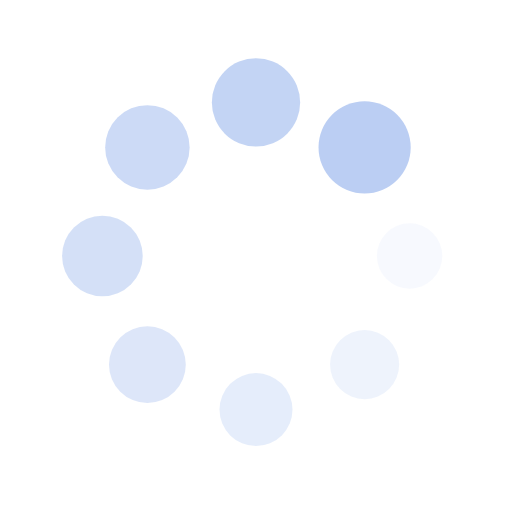
t = 0.00 s
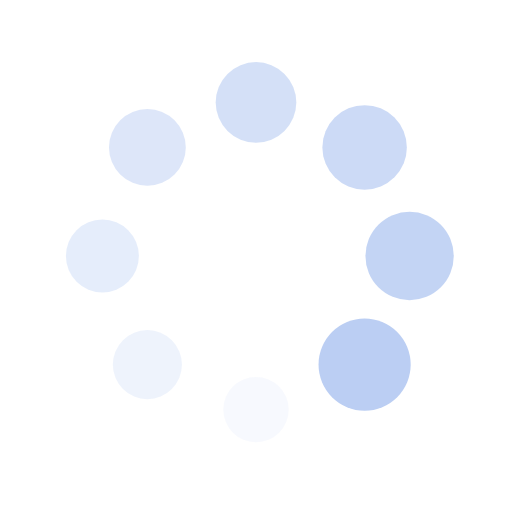
t = 0.25 s
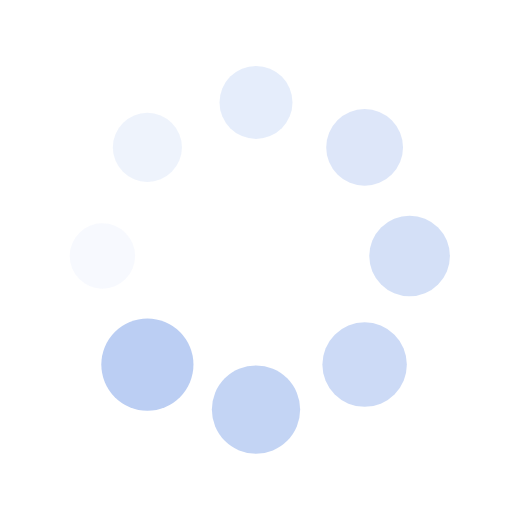
t = 0.50 s
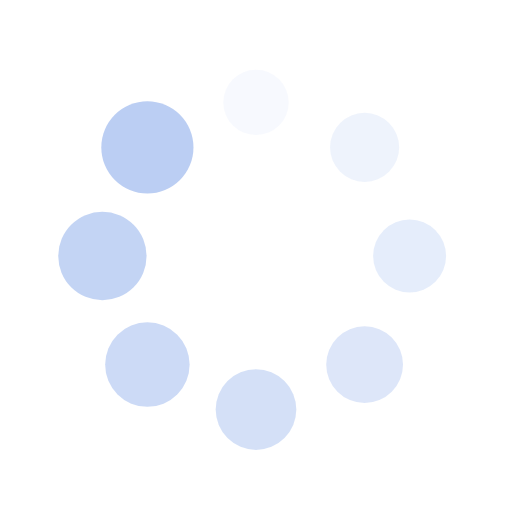
t = 0.75 s

The animated SVG that drew these frames (rendered in a browser with its animation timeline set to each time). Animation: 16 SMIL elements (animate=8,animateTransform=8); one cycle of 1.00 s, repeats indefinitely.

<svg xmlns="http://www.w3.org/2000/svg" viewBox="0 0 100 100" preserveAspectRatio="xMidYMid" width="200" height="200" style="shape-rendering: auto; display: block; background: transparent;" xmlns:xlink="http://www.w3.org/1999/xlink"><g><g transform="translate(80,50)">
<g transform="rotate(0)">
<circle fill-opacity="1" fill="#bbcef3" r="6" cy="0" cx="0">
  <animateTransform repeatCount="indefinite" dur="1s" keyTimes="0;1" values="1.5 1.5;1 1" begin="-0.875s" type="scale" attributeName="transform"></animateTransform>
  <animate begin="-0.875s" values="1;0" repeatCount="indefinite" dur="1s" keyTimes="0;1" attributeName="fill-opacity"></animate>
</circle>
</g>
</g><g transform="translate(71.21320343559643,71.21320343559643)">
<g transform="rotate(45)">
<circle fill-opacity="0.875" fill="#bbcef3" r="6" cy="0" cx="0">
  <animateTransform repeatCount="indefinite" dur="1s" keyTimes="0;1" values="1.5 1.5;1 1" begin="-0.75s" type="scale" attributeName="transform"></animateTransform>
  <animate begin="-0.75s" values="1;0" repeatCount="indefinite" dur="1s" keyTimes="0;1" attributeName="fill-opacity"></animate>
</circle>
</g>
</g><g transform="translate(50,80)">
<g transform="rotate(90)">
<circle fill-opacity="0.75" fill="#bbcef3" r="6" cy="0" cx="0">
  <animateTransform repeatCount="indefinite" dur="1s" keyTimes="0;1" values="1.5 1.5;1 1" begin="-0.625s" type="scale" attributeName="transform"></animateTransform>
  <animate begin="-0.625s" values="1;0" repeatCount="indefinite" dur="1s" keyTimes="0;1" attributeName="fill-opacity"></animate>
</circle>
</g>
</g><g transform="translate(28.786796564403577,71.21320343559643)">
<g transform="rotate(135)">
<circle fill-opacity="0.625" fill="#bbcef3" r="6" cy="0" cx="0">
  <animateTransform repeatCount="indefinite" dur="1s" keyTimes="0;1" values="1.5 1.5;1 1" begin="-0.5s" type="scale" attributeName="transform"></animateTransform>
  <animate begin="-0.5s" values="1;0" repeatCount="indefinite" dur="1s" keyTimes="0;1" attributeName="fill-opacity"></animate>
</circle>
</g>
</g><g transform="translate(20,50.00000000000001)">
<g transform="rotate(180)">
<circle fill-opacity="0.5" fill="#bbcef3" r="6" cy="0" cx="0">
  <animateTransform repeatCount="indefinite" dur="1s" keyTimes="0;1" values="1.5 1.5;1 1" begin="-0.375s" type="scale" attributeName="transform"></animateTransform>
  <animate begin="-0.375s" values="1;0" repeatCount="indefinite" dur="1s" keyTimes="0;1" attributeName="fill-opacity"></animate>
</circle>
</g>
</g><g transform="translate(28.78679656440357,28.786796564403577)">
<g transform="rotate(225)">
<circle fill-opacity="0.375" fill="#bbcef3" r="6" cy="0" cx="0">
  <animateTransform repeatCount="indefinite" dur="1s" keyTimes="0;1" values="1.5 1.5;1 1" begin="-0.25s" type="scale" attributeName="transform"></animateTransform>
  <animate begin="-0.25s" values="1;0" repeatCount="indefinite" dur="1s" keyTimes="0;1" attributeName="fill-opacity"></animate>
</circle>
</g>
</g><g transform="translate(49.99999999999999,20)">
<g transform="rotate(270)">
<circle fill-opacity="0.25" fill="#bbcef3" r="6" cy="0" cx="0">
  <animateTransform repeatCount="indefinite" dur="1s" keyTimes="0;1" values="1.5 1.5;1 1" begin="-0.125s" type="scale" attributeName="transform"></animateTransform>
  <animate begin="-0.125s" values="1;0" repeatCount="indefinite" dur="1s" keyTimes="0;1" attributeName="fill-opacity"></animate>
</circle>
</g>
</g><g transform="translate(71.21320343559643,28.78679656440357)">
<g transform="rotate(315)">
<circle fill-opacity="0.125" fill="#bbcef3" r="6" cy="0" cx="0">
  <animateTransform repeatCount="indefinite" dur="1s" keyTimes="0;1" values="1.5 1.5;1 1" begin="0s" type="scale" attributeName="transform"></animateTransform>
  <animate begin="0s" values="1;0" repeatCount="indefinite" dur="1s" keyTimes="0;1" attributeName="fill-opacity"></animate>
</circle>
</g>
</g><g></g></g><!-- [ldio] generated by https://loading.io --></svg>
